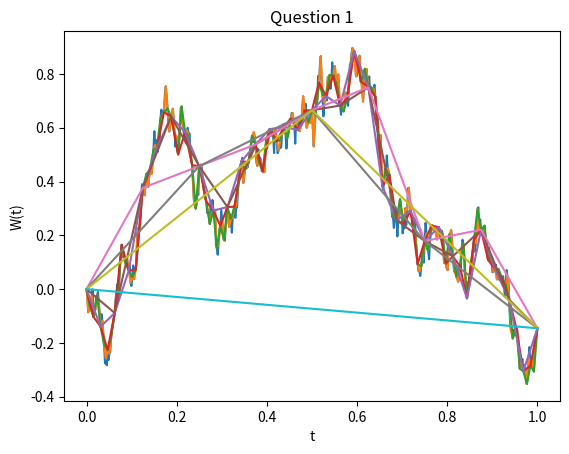

This chart was generated by the following Python code: (Note: this script raises an exception after producing the figure.)
import random
import numpy as np
import matplotlib.pyplot as plt
import time 

start_time = time.time()

# Create h:
h = np.array([2**-i for i in range(1, 11)])
number_steps = int(1/min(h))

# Generate all eta:s for the smallest level
eta_finest = np.zeros(number_steps)
random.seed("felix")
for e in range(number_steps):
    # Normal distribution, give it sigma not sigma^2
    eta_finest[e] = random.gauss(0, np.sqrt(min(h)))

#Init loop
eta_previous = eta_finest
level_size = number_steps
# Use a loop which uses the previous eta:s, halve the number of steps and 
# create the next granularity of eta and W.
for i in range(len(h)):
    # Sum every two eta:s to form the next level
    level_size = int(len(eta_previous)/2)
    eta_next = np.zeros(level_size)
    W_level = np.zeros(level_size+1)
    timesteps_level = np.array([n/level_size for n in range(level_size+1)])
    for e in range(level_size):
        eta_next[e] = eta_previous[e*2] + eta_previous[e*2+1]
    
    # Create the next W using the previous and the corresponding eta
    for i in range(1, level_size+1): #Level size +1 since non-inclusive range
        W_level[i] = W_level[i-1] + eta_next[i-1]
    plt.plot(timesteps_level, W_level)

    # Prepare for next loop
    eta_previous = eta_next

#Plot it and save it
plt.title("Question 1")
plt.xlabel("t")
plt.ylabel("W(t)")
plt.savefig("figures/q1.png")


print("DONE in %.2f seconds" % (time.time() - start_time))
